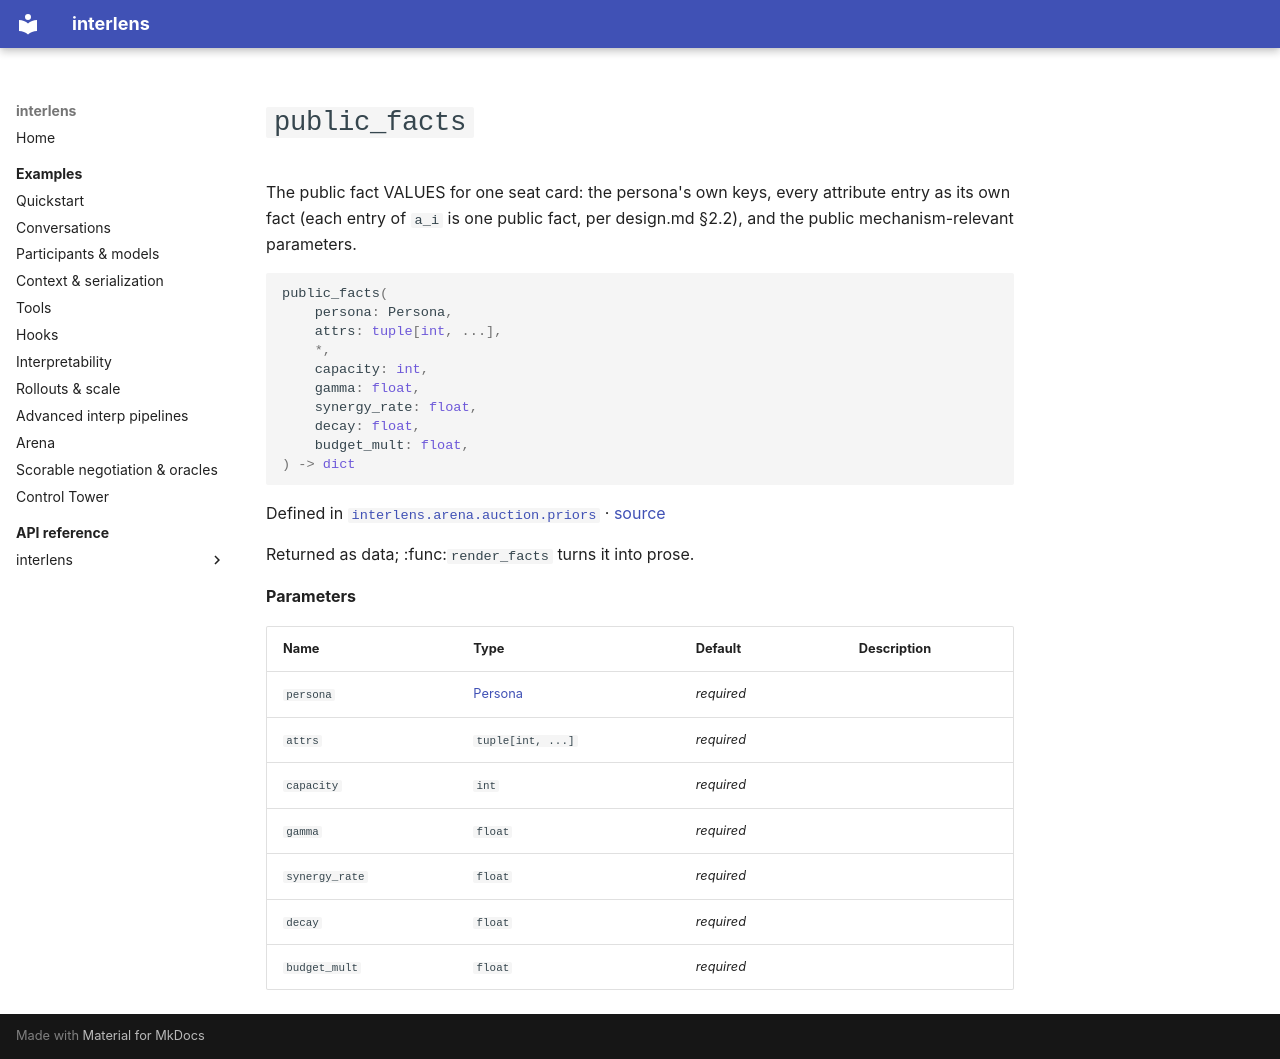

repository: Sid-MB/interlens · page: reference/interlens/arena/auction/priors/public_facts/index.html · generator: mkdocs

# `public_facts`

The public fact VALUES for one seat card: the persona's own keys, every attribute entry as its own fact (each entry of `a_i` is one public fact, per design.md §2.2), and the public mechanism-relevant parameters.

```python
public_facts(
	persona: Persona,
	attrs: tuple[int, ...],
	*,
	capacity: int,
	gamma: float,
	synergy_rate: float,
	decay: float,
	budget_mult: float,
) -> dict
```

Defined in [`interlens.arena.auction.priors`](index.md) · [source](https://github.com/Sid-MB/interlens/blob/main/src/interlens/arena/auction/priors.py#L336-L345)

Returned as data; :func:`render_facts` turns it into prose.

**Parameters**

| Name | Type | Default | Description |
|---|---|---|---|
| `persona` | [Persona](Persona.md) | *required* |  |
| `attrs` | `tuple[int, ...]` | *required* |  |
| `capacity` | `int` | *required* |  |
| `gamma` | `float` | *required* |  |
| `synergy_rate` | `float` | *required* |  |
| `decay` | `float` | *required* |  |
| `budget_mult` | `float` | *required* |  |
